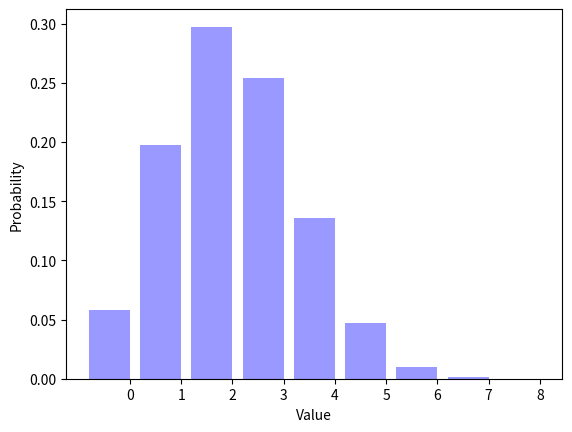

Python code for this plot:
__author__ = "Caleb Holley"
__NetID__ = "calebiam"
__GitHubID__ = "calebiam"
__challenge__ = "1"
__version__ = "3.4"
__grader__ = ""
__SelfGrade__ = "5"
__PeerGrade__ = "5"

"""
Random Signals and Systems
Course: ECEN 303-502
Maximum Grade: 5pt
"""

import random
import math
import matplotlib.pyplot as plt


ParameterP = 0.3
NumberFlips = 8
NumberTrials = 100000
Trials = []


def biasedcoinflip(p=0.5):
    if random.random() < p:
        return 1
    else:
        return 0

for TrialIndex1 in range(0, NumberTrials):
    Trials.append(biasedcoinflip(ParameterP))

TrialAverage = sum(Trials) / (1.0 * len(Trials))
print('The average number of ones is {0:.4f}.'.format(TrialAverage))  #changed to work with updated version of Python

SumTrials = []

for TrialIndex2 in range(0, NumberTrials):
    sum_temp = 0
    for index in range(0, NumberFlips):
        sum_temp += biasedcoinflip(ParameterP)
    SumTrials.append(sum_temp)

Distribution = []
for OutcomeIndex1 in range(0, NumberFlips + 1):
    Distribution.append(SumTrials.count(OutcomeIndex1) / (1.0 * NumberTrials))

print (repr(Distribution))  #changed to work with updated version
Distrib_Sum = 0
for item in Distribution:
    Distrib_Sum += item
print(repr(Distrib_Sum))

OutcomeIndex2 = range(0, NumberFlips + 1)
num_bins = len(OutcomeIndex2)
bar_width = 0.8
XticksIndex = [(outcome + (0.5 * bar_width)) for outcome in OutcomeIndex2]
opacity = 0.4

plt.bar(OutcomeIndex2, Distribution, bar_width, alpha=opacity, color='b')
plt.xlabel("Value")
plt.ylabel("Probability")
plt.xticks(XticksIndex, OutcomeIndex2)
plt.show()

"""
Describe what happens to the figure as you vary ParameterP from zero to one.

When the ParameterP is equal to zero the graph is a single bar over the 0 x-value, meaning there is zero probability of
receiving a one. As you increase the ParameterP the other x-values start generating bars above them, meaning the other
outcomes become possible. As ParameterP begins to get closer to one the likelihood of larger x-values increases and the
smaller x-values decreases. When the value of ParameterP is one the graph generates a solid bar above the x-value, 8,
meaning that out of the 8 flips all of them returned the value one. Making the probability of receiving a one, 100%.
So the figure has a kind of left to right shift depending on the value of ParameterP.

What is the most likely outcome for ParameterP = 0.7 and NumberFlips = 8?

When ParameterP is equal to 0.7 and NumberFlips equal to 8, the most likely outcome is 6 with a probability of around
0.297 or 29.7%.

"""
